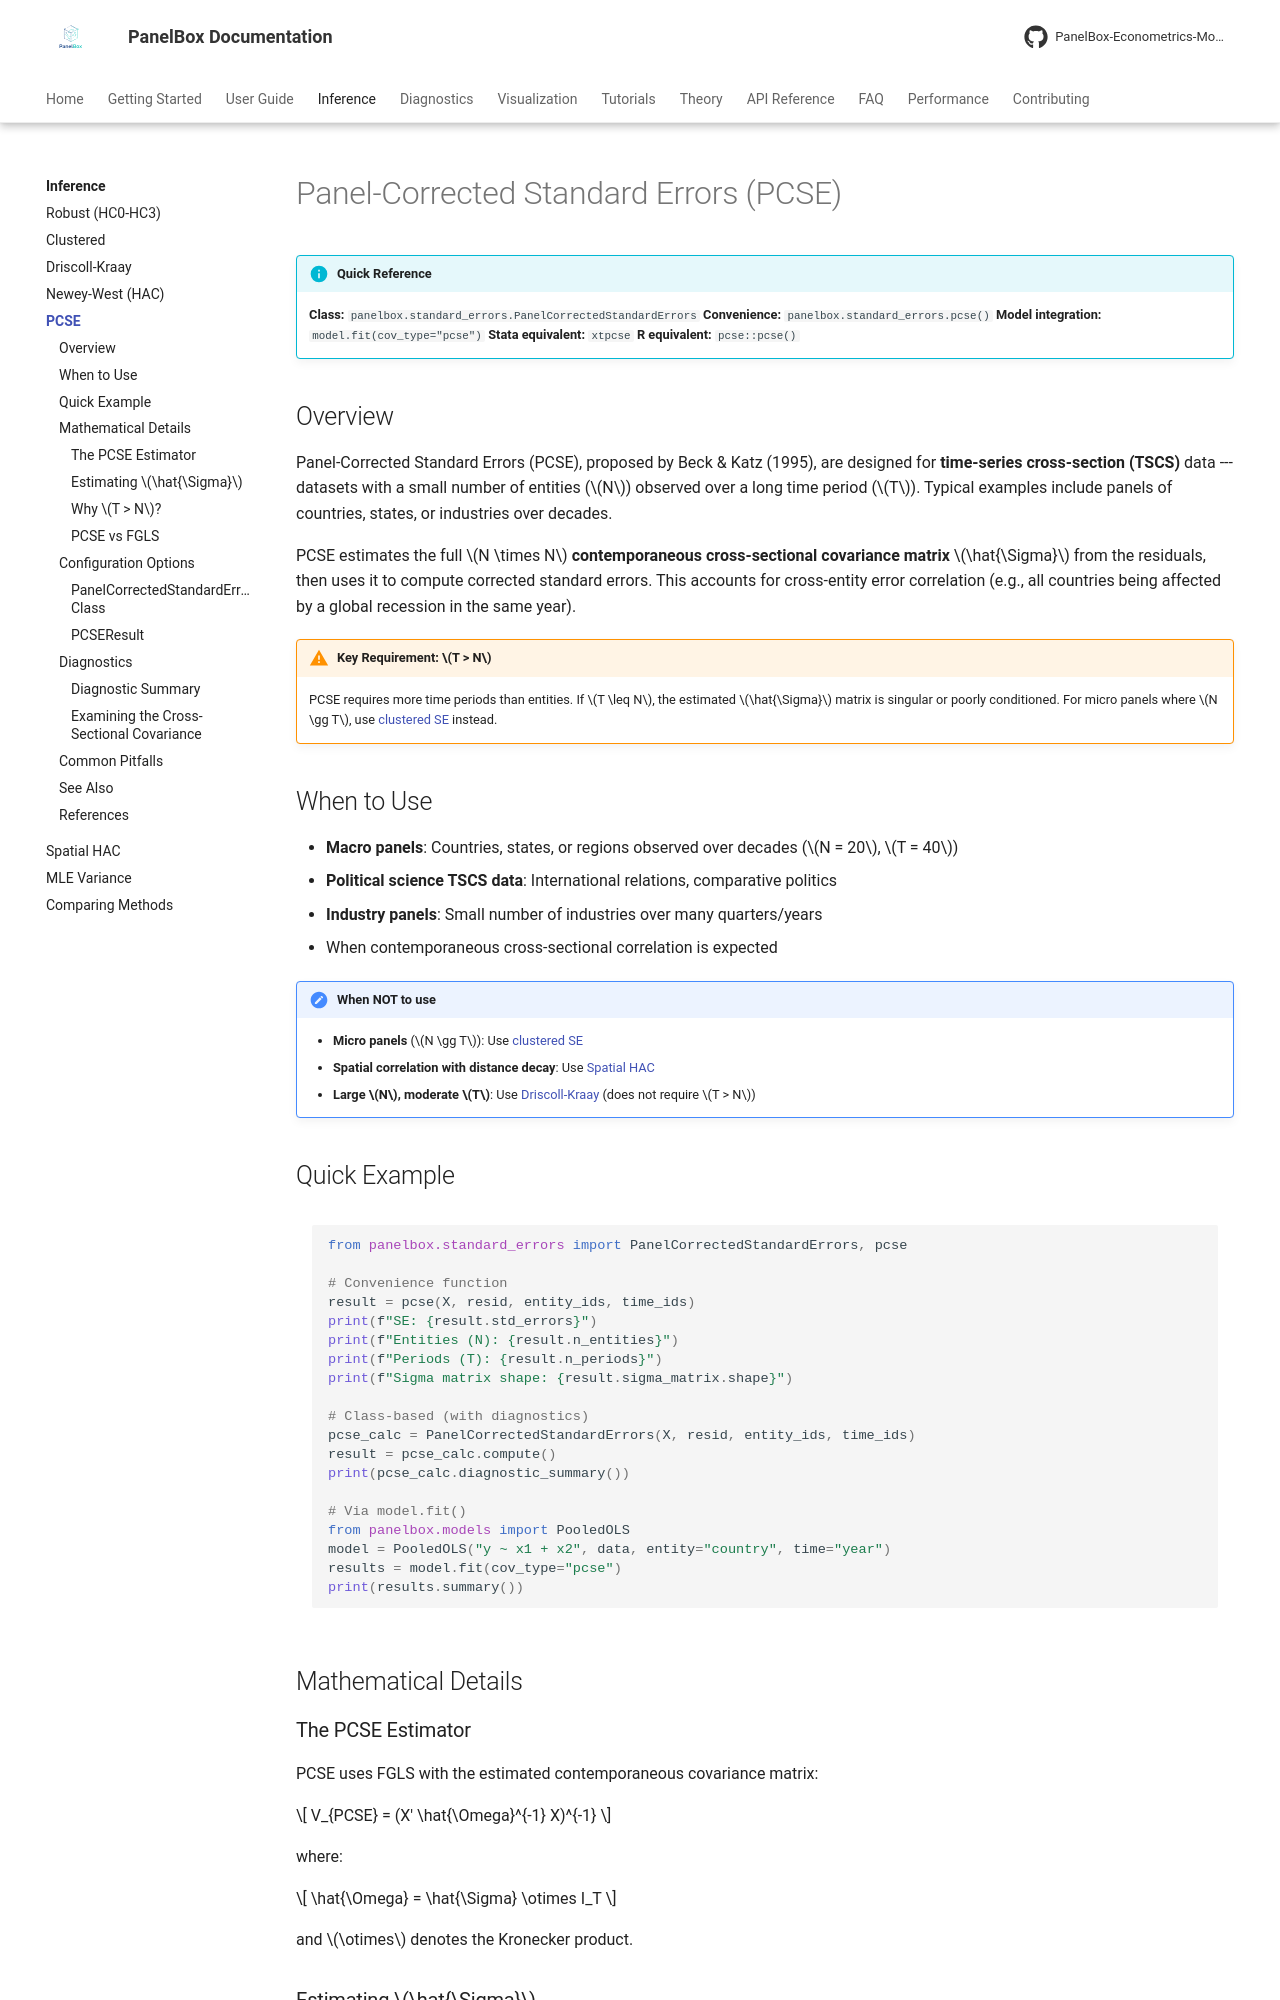

repository: PanelBox-Econometrics-Model/panelbox · page: inference/pcse/index.html · generator: mkdocs

---
title: "Panel-Corrected Standard Errors (PCSE)"
description: "Beck-Katz panel-corrected standard errors for time-series cross-section data with contemporaneous correlation in PanelBox."
---

# Panel-Corrected Standard Errors (PCSE)

!!! info "Quick Reference"
    **Class:** `panelbox.standard_errors.PanelCorrectedStandardErrors`
    **Convenience:** `panelbox.standard_errors.pcse()`
    **Model integration:** `model.fit(cov_type="pcse")`
    **Stata equivalent:** `xtpcse`
    **R equivalent:** `pcse::pcse()`

## Overview

Panel-Corrected Standard Errors (PCSE), proposed by Beck & Katz (1995), are designed for **time-series cross-section (TSCS)** data --- datasets with a small number of entities ($N$) observed over a long time period ($T$). Typical examples include panels of countries, states, or industries over decades.

PCSE estimates the full $N \times N$ **contemporaneous cross-sectional covariance matrix** $\hat{\Sigma}$ from the residuals, then uses it to compute corrected standard errors. This accounts for cross-entity error correlation (e.g., all countries being affected by a global recession in the same year).

!!! warning "Key Requirement: $T > N$"
    PCSE requires more time periods than entities. If $T \leq N$, the estimated $\hat{\Sigma}$ matrix is singular or poorly conditioned. For micro panels where $N \gg T$, use [clustered SE](clustered.md) instead.

## When to Use

- **Macro panels**: Countries, states, or regions observed over decades ($N = 20$, $T = 40$)
- **Political science TSCS data**: International relations, comparative politics
- **Industry panels**: Small number of industries over many quarters/years
- When contemporaneous cross-sectional correlation is expected

!!! note "When NOT to use"
    - **Micro panels** ($N \gg T$): Use [clustered SE](clustered.md)
    - **Spatial correlation with distance decay**: Use [Spatial HAC](spatial-hac.md)
    - **Large $N$, moderate $T$**: Use [Driscoll-Kraay](driscoll-kraay.md) (does not require $T > N$)

## Quick Example

```python
from panelbox.standard_errors import PanelCorrectedStandardErrors, pcse

# Convenience function
result = pcse(X, resid, entity_ids, time_ids)
print(f"SE: {result.std_errors}")
print(f"Entities (N): {result.n_entities}")
print(f"Periods (T): {result.n_periods}")
print(f"Sigma matrix shape: {result.sigma_matrix.shape}")

# Class-based (with diagnostics)
pcse_calc = PanelCorrectedStandardErrors(X, resid, entity_ids, time_ids)
result = pcse_calc.compute()
print(pcse_calc.diagnostic_summary())

# Via model.fit()
from panelbox.models import PooledOLS
model = PooledOLS("y ~ x1 + x2", data, entity="country", time="year")
results = model.fit(cov_type="pcse")
print(results.summary())
```

## Mathematical Details
